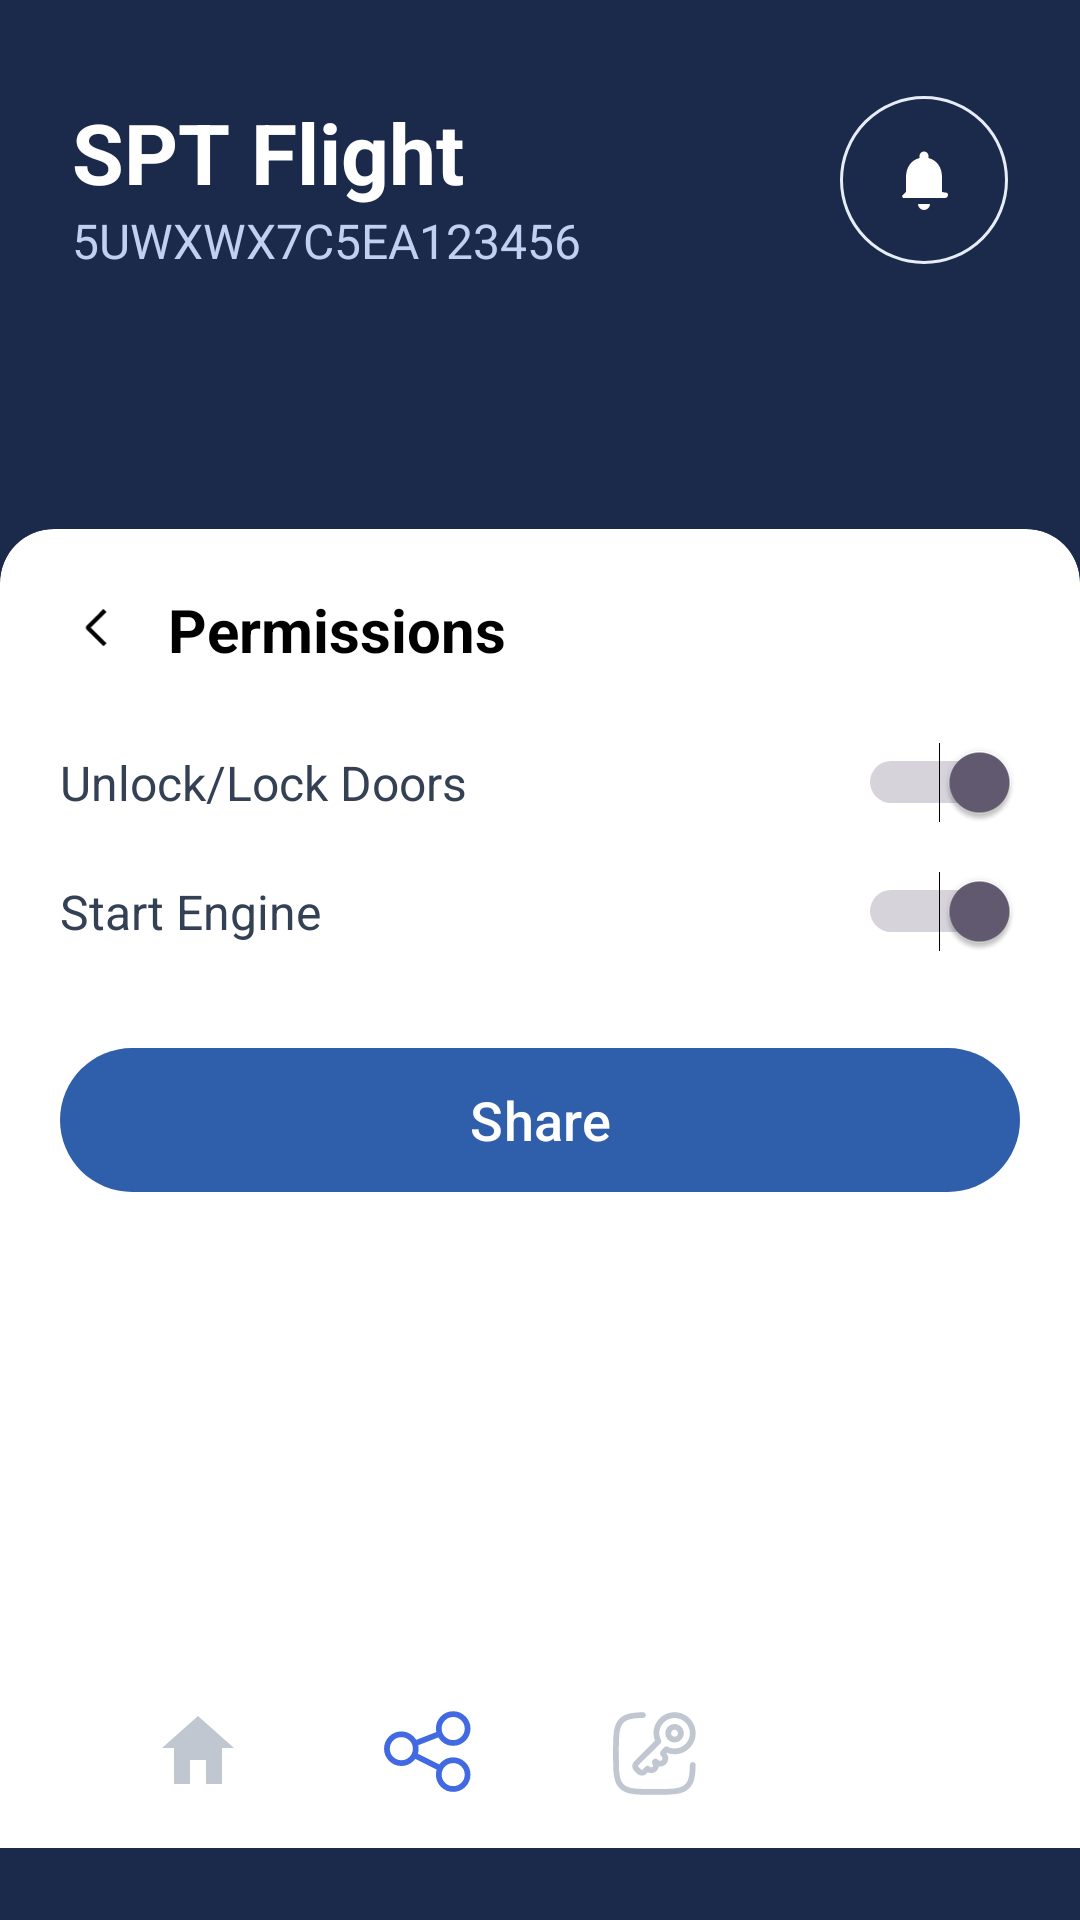

This screen was rendered from an Android layout file. Write that file and the resources it references.
<!-- AndroidManifest.xml: application theme AppTheme -->
<!-- res/layout/friend_permission_page.xml -->
<?xml version="1.0" encoding="utf-8"?>
<androidx.core.widget.NestedScrollView
    xmlns:android="http://schemas.android.com/apk/res/android"
    xmlns:app="http://schemas.android.com/apk/res-auto"
    android:id="@+id/scroll_root"
    android:layout_width="match_parent"
    android:layout_height="match_parent"
    android:fillViewport="true"
    android:clipToPadding="false"
    android:background="#1B294B"
    android:paddingBottom="24dp">

    
    <androidx.constraintlayout.widget.ConstraintLayout
        android:layout_width="match_parent"
        android:layout_height="wrap_content">

        
        <androidx.constraintlayout.widget.ConstraintLayout
            android:id="@+id/headerLayout"
            android:layout_width="0dp"
            android:layout_height="200dp"
            android:paddingStart="24dp"
            android:paddingTop="32dp"
            android:paddingEnd="24dp"
            app:layout_constraintTop_toTopOf="parent"
            app:layout_constraintStart_toStartOf="parent"
            app:layout_constraintEnd_toEndOf="parent">

            <TextView
                android:id="@+id/tvVehicleName"
                android:layout_width="wrap_content"
                android:layout_height="wrap_content"
                android:text="SPT Flight"
                android:textColor="@android:color/white"
                android:textSize="28sp"
                android:textStyle="bold"
                app:layout_constraintStart_toStartOf="parent"
                app:layout_constraintTop_toTopOf="parent" />

            <TextView
                android:id="@+id/tvVin"
                android:layout_width="wrap_content"
                android:layout_height="wrap_content"
                android:text="5UWXWX7C5EA123456"
                android:textColor="#BFD0F0"
                android:textSize="16sp"
                app:layout_constraintStart_toStartOf="@id/tvVehicleName"
                app:layout_constraintTop_toBottomOf="@id/tvVehicleName" />

            <FrameLayout
                android:id="@+id/ivNotification"
                android:layout_width="56dp"
                android:layout_height="56dp"
                android:background="@drawable/bg_outline_circle"
                android:foreground="?attr/selectableItemBackgroundBorderless"
                app:layout_constraintEnd_toEndOf="parent"
                app:layout_constraintTop_toTopOf="parent">

                <ImageView
                    android:layout_width="24dp"
                    android:layout_height="24dp"
                    android:layout_gravity="center"
                    android:src="@drawable/ic_bell_white"
                    android:contentDescription="@string/notify" />
            </FrameLayout>
        </androidx.constraintlayout.widget.ConstraintLayout>

        
        <View
            android:id="@+id/topCurve"
            android:layout_width="0dp"
            android:layout_height="0dp"
            android:background="@drawable/bg_top_curve"
            app:layout_constraintTop_toBottomOf="@id/headerLayout"
            app:layout_constraintBottom_toBottomOf="parent"
            app:layout_constraintStart_toStartOf="parent"
            app:layout_constraintEnd_toEndOf="parent" />

        
        <androidx.cardview.widget.CardView
            android:id="@+id/cardPermissions"
            android:layout_width="0dp"
            android:layout_height="wrap_content"
            android:layout_marginStart="0dp"
            android:layout_marginEnd="0dp"
            android:layout_marginTop="-24dp"
            app:cardCornerRadius="18dp"
            app:cardElevation="0dp"
            app:layout_constraintTop_toBottomOf="@id/headerLayout"
            app:layout_constraintStart_toStartOf="parent"
            app:layout_constraintEnd_toEndOf="parent">

            <LinearLayout
                android:layout_width="match_parent"
                android:layout_height="wrap_content"
                android:orientation="vertical"
                android:padding="20dp">

                <LinearLayout
                    android:layout_width="match_parent"
                    android:layout_height="wrap_content"
                    android:gravity="center_vertical">

                    <ImageView
                        android:id="@+id/ivBack"
                        android:layout_width="24dp"
                        android:layout_height="24dp"
                        android:src="@drawable/ic_back"
                        android:contentDescription="@string/back" />

                    <TextView
                        android:id="@+id/tvPermissionsTitle"
                        android:layout_width="wrap_content"
                        android:layout_height="wrap_content"
                        android:layout_marginStart="12dp"
                        android:text="Permissions"
                        android:textColor="#000000"
                        android:textSize="20sp"
                        android:textStyle="bold" />
                </LinearLayout>

                <LinearLayout
                    android:layout_width="match_parent"
                    android:layout_height="wrap_content"
                    android:layout_marginTop="24dp"
                    android:orientation="horizontal"
                    android:gravity="center_vertical">

                    <TextView
                        android:layout_width="0dp"
                        android:layout_height="wrap_content"
                        android:layout_weight="1"
                        android:text="Unlock/Lock Doors"
                        android:textColor="#344054"
                        android:textSize="16sp" />

                    <Switch
                        android:id="@+id/switchDoors"
                        android:layout_width="wrap_content"
                        android:layout_height="wrap_content"
                        android:checked="true" />
                </LinearLayout>

                <LinearLayout
                    android:layout_width="match_parent"
                    android:layout_height="wrap_content"
                    android:layout_marginTop="16dp"
                    android:orientation="horizontal"
                    android:gravity="center_vertical">

                    <TextView
                        android:layout_width="0dp"
                        android:layout_height="wrap_content"
                        android:layout_weight="1"
                        android:text="Start Engine"
                        android:textColor="#344054"
                        android:textSize="16sp" />

                    <Switch
                        android:id="@+id/switchEngine"
                        android:layout_width="wrap_content"
                        android:layout_height="wrap_content"
                        android:checked="true" />
                </LinearLayout>

                <com.google.android.material.button.MaterialButton
                    android:id="@+id/btnShare"
                    android:layout_width="match_parent"
                    android:layout_height="56dp"
                    android:layout_marginTop="28dp"
                    android:text="Share"
                    android:textAllCaps="false"
                    android:textColor="@android:color/white"
                    android:textSize="18sp"
                    app:backgroundTint="#2F5EAA"
                    app:cornerRadius="28dp" />
            </LinearLayout>
        </androidx.cardview.widget.CardView>

        
        <LinearLayout
            android:id="@+id/bottomNav"
            android:layout_width="0dp"
            android:layout_height="64dp"
            android:paddingStart="28dp"
            android:paddingEnd="28dp"
            android:gravity="center"
            android:weightSum="4"
            app:layout_constraintBottom_toBottomOf="parent"
            app:layout_constraintStart_toStartOf="parent"
            app:layout_constraintEnd_toEndOf="parent">

            <ImageView
                android:layout_width="0dp"
                android:layout_height="32dp"
                android:layout_weight="1"
                android:src="@drawable/ic_home"
                android:tint="#C1C7D0"
                android:contentDescription="@string/home" />

            <ImageView
                android:layout_width="0dp"
                android:layout_height="32dp"
                android:layout_weight="1"
                android:src="@drawable/ic_connect"
                android:tint="#4169E1"
                android:contentDescription="@string/share" />

            <ImageView
                android:layout_width="0dp"
                android:layout_height="32dp"
                android:layout_weight="1"
                android:src="@drawable/ic_key"
                android:tint="#C1C7D0"
                android:contentDescription="@string/keys" />

            <ImageView
                android:layout_width="0dp"
                android:layout_height="32dp"
                android:layout_weight="1"
                android:src="@drawable/ic_profile"
                android:tint="#C1C7D0"
                android:contentDescription="@string/profile" />
        </LinearLayout>

        
        <Space
            android:layout_width="0dp"
            android:layout_height="16dp"
            app:layout_constraintTop_toBottomOf="@id/bottomNav"
            app:layout_constraintStart_toStartOf="parent"
            app:layout_constraintEnd_toEndOf="parent" />
    </androidx.constraintlayout.widget.ConstraintLayout>
</androidx.core.widget.NestedScrollView>
<!-- resources referenced by this layout -->
<resources>
  <!-- drawable bg_outline_circle (drawable) -->
  <shape xmlns:android="http://schemas.android.com/apk/res/android" android:shape="oval">
      <solid android:color="@android:color/transparent"/>
      <stroke android:width="1dp" android:color="#E6EDF7"/>
  </shape>
  <!-- drawable bg_top_curve (drawable) -->
  <shape xmlns:android="http://schemas.android.com/apk/res/android">
      <solid android:color="#FFFFFFFF"/>
      <corners android:topLeftRadius="55dp" android:topRightRadius="55dp"/>
  </shape>
  <!-- drawable ic_back (drawable) -->
  <vector xmlns:android="http://schemas.android.com/apk/res/android"
      android:width="13dp"
      android:height="25dp"
      android:viewportWidth="13"
      android:viewportHeight="25">
  
      <path
          android:pathData="M10.1198 6.59159L9.05879 5.53159L3.27979 11.3086C3.18664 11.4012 3.11271 11.5112 3.06226 11.6325C3.01181 11.7537 2.98584 11.8838 2.98584 12.0151C2.98584 12.1464 3.01181 12.2764 3.06226 12.3977C3.11271 12.5189 3.18664 12.629 3.27979 12.7216L9.05879 18.5016L10.1188 17.4416L4.69479 12.0166L10.1198 6.59159Z"
          android:fillColor="@android:color/black"/>
  </vector>
  <!-- drawable ic_bell_white (drawable) -->
  <vector xmlns:android="http://schemas.android.com/apk/res/android"
      android:width="24dp" android:height="24dp"
      android:viewportWidth="24" android:viewportHeight="24" >
      <path
          android:fillColor="#FFFFFFFF"
          android:pathData="M12,22a2,2 0 0 0 2,-2h-4a2,2 0 0 0 2,2zM18,16v-5c0,-3.07 -1.63,-5.64 -4.5,-6.32V4a1.5,1.5 0 0 0 -3,0v0.68C7.63,5.36 6,7.92 6,11v5l-1.29,1.29A1,1 0 0 0 5,18h14a1,1 0 0 0 0.71,-1.71L18,16z"/>
  </vector>
  <!-- drawable ic_home (drawable) -->
  <vector xmlns:android="http://schemas.android.com/apk/res/android"
      android:width="24dp" android:height="24dp"
      android:viewportWidth="24" android:viewportHeight="24">
      <path android:fillColor="#FF4169E1"
          android:pathData="M12,3l9,8h-3v9h-12v-9H3l9,-8zM10,20h4v-6h-4v6z"/>
  </vector>
  <string name="back">Back</string>
  <string name="home">Home</string>
  <string name="keys">Keys</string>
  <string name="notify">Notifications</string>
  <string name="profile">Profile</string>
  <string name="share">Share</string>
  <style name="AppTheme" parent="Theme.Material3.DayNight.NoActionBar">
          
          <item name="android:windowBackground">@color/background</item>
          <item name="android:textColorPrimary">@color/text_primary</item>
          <item name="android:textColorSecondary">@color/text_secondary</item>
          <item name="colorPrimary">@color/blue</item>
          <item name="colorPrimaryVariant">@color/blue_dark</item>
          <item name="colorOnPrimary">@color/white</item>
      </style>
  <color name="background">#F9FAFB</color>
  <color name="text_primary">#000000</color>
  <color name="text_secondary">#666666</color>
  <color name="blue">#004A99</color>
  <color name="blue_dark">#002F6C</color>
  <color name="white">#FFFFFF</color>
</resources>
